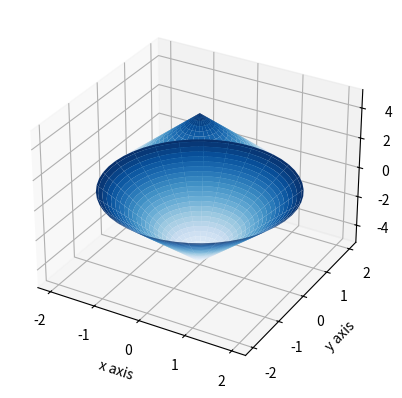

Source code (Python):
from matplotlib import cm
from mpl_toolkits.mplot3d import Axes3D
import matplotlib.pyplot as plt
import numpy as np

fig = plt.figure()
ax = fig.add_subplot(111, projection='3d')

# Reduce grid resolution for speed
num_points = 50  # Reduce from 100 to 50

theta1 = np.linspace(0, 2*np.pi, num_points)
r1 = np.linspace(-2, 0, num_points)
t1, R1 = np.meshgrid(theta1, r1)

X1 = R1 * np.cos(t1)
Y1 = R1 * np.sin(t1)
Z1 = 5 + R1 * 2.5

theta2 = np.linspace(0, 2*np.pi, num_points)
r2 = np.linspace(0, 2, num_points)
t2, R2 = np.meshgrid(theta2, r2)

X2 = R2 * np.cos(t2)
Y2 = R2 * np.sin(t2)
Z2 = -5 + R2 * 2.5

ax.set_xlabel('x axis')
ax.set_ylabel('y axis')
ax.set_zlabel('z axis')
ax.set_aspect('auto')  # Use 'auto' instead of 'equal' for better performance

# Use colormap instead of solid color
ax.plot_surface(X1, Y1, Z1, rstride=2, cstride=2, cmap="Blues", linewidth=0, edgecolor='none')
ax.plot_surface(X2, Y2, Z2, rstride=2, cstride=2, cmap="Blues", linewidth=0, edgecolor='none')

plt.show()
